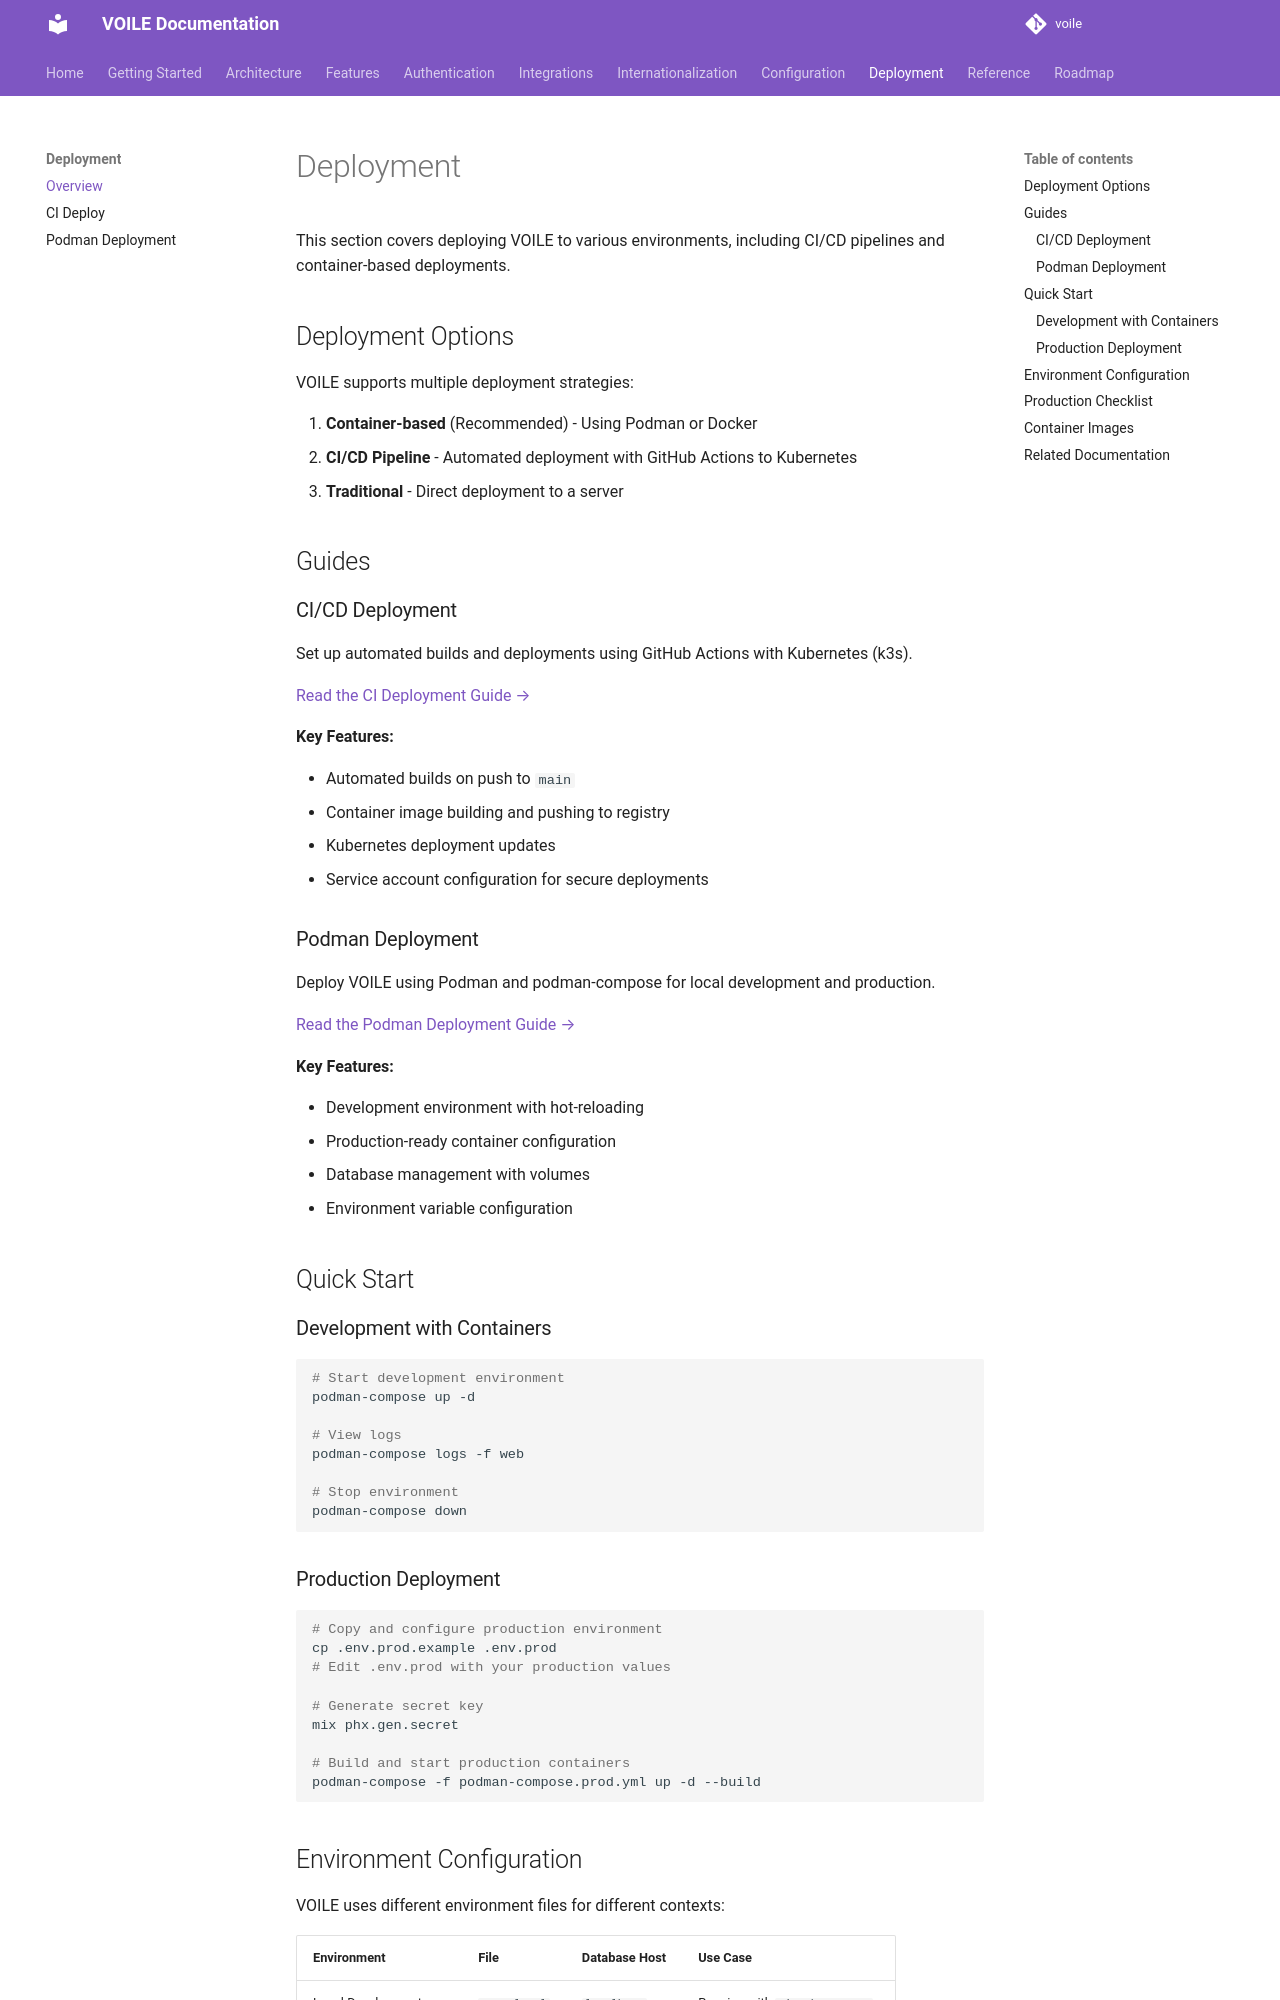

repository: curatorian/voile · page: deployment/index.html · generator: mkdocs

# Deployment

This section covers deploying VOILE to various environments, including CI/CD pipelines and container-based deployments.

## Deployment Options

VOILE supports multiple deployment strategies:

1. **Container-based** (Recommended) - Using Podman or Docker
2. **CI/CD Pipeline** - Automated deployment with GitHub Actions to Kubernetes
3. **Traditional** - Direct deployment to a server

## Guides

### CI/CD Deployment

Set up automated builds and deployments using GitHub Actions with Kubernetes (k3s).

[Read the CI Deployment Guide →](ci-deploy.md)

**Key Features:**

- Automated builds on push to `main`
- Container image building and pushing to registry
- Kubernetes deployment updates
- Service account configuration for secure deployments

### Podman Deployment

Deploy VOILE using Podman and podman-compose for local development and production.

[Read the Podman Deployment Guide →](podman-deployment.md)

**Key Features:**

- Development environment with hot-reloading
- Production-ready container configuration
- Database management with volumes
- Environment variable configuration

## Quick Start

### Development with Containers

```bash
# Start development environment
podman-compose up -d

# View logs
podman-compose logs -f web

# Stop environment
podman-compose down
```

### Production Deployment

```bash
# Copy and configure production environment
cp .env.prod.example .env.prod
# Edit .env.prod with your production values

# Generate secret key
mix phx.gen.secret

# Build and start production containers
podman-compose -f podman-compose.prod.yml up -d --build
```
